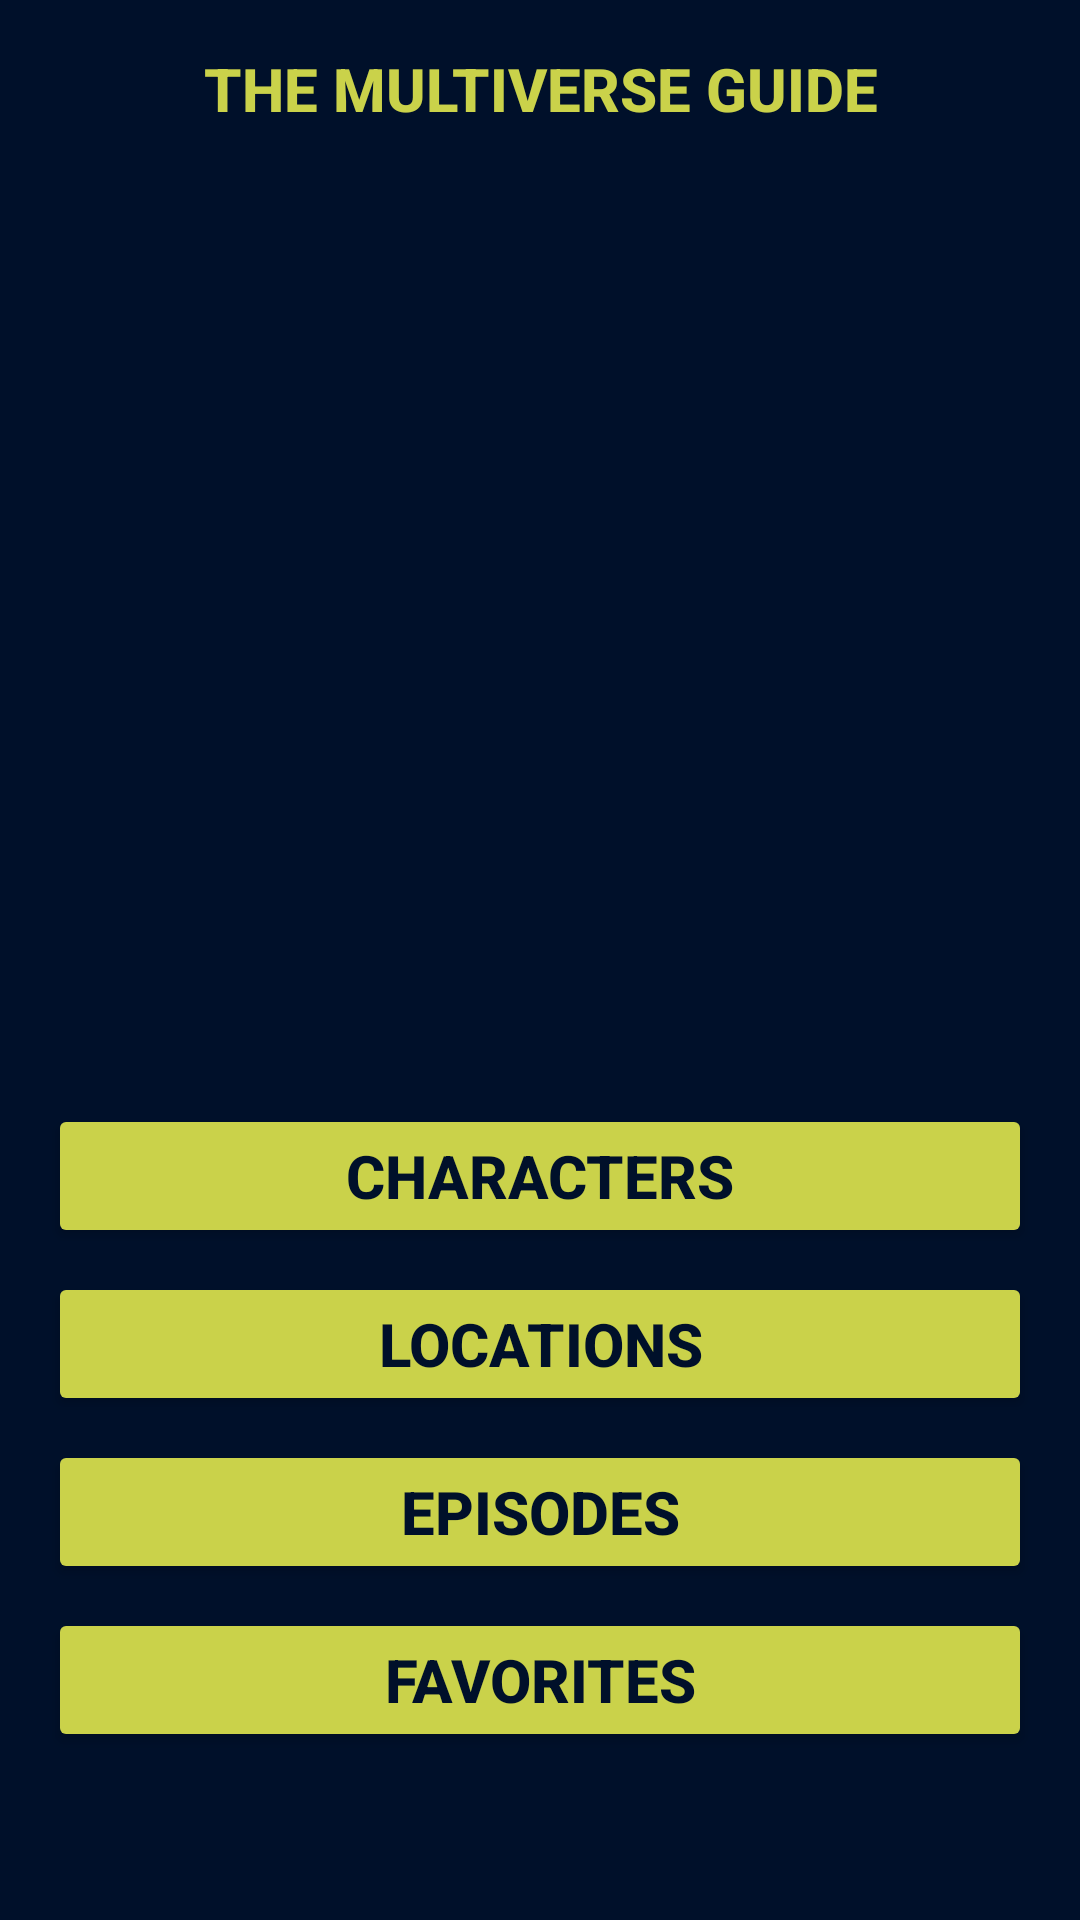

Layout XML and referenced resources for this Android screen:
<!-- AndroidManifest.xml: application theme Theme.Rick_and_Morty -->
<!-- res/layout/fragment_general_screen.xml -->
<?xml version="1.0" encoding="utf-8"?>
<androidx.constraintlayout.widget.ConstraintLayout xmlns:android="http://schemas.android.com/apk/res/android"
    xmlns:app="http://schemas.android.com/apk/res-auto"
    xmlns:tools="http://schemas.android.com/tools"
    android:layout_width="match_parent"
    android:layout_height="match_parent"
    android:background="@color/indigo">

    <TextView
        android:id="@+id/tv_header"
        style="@style/mainHeaderText"
        android:layout_width="wrap_content"
        android:layout_height="wrap_content"
        android:layout_marginTop="@dimen/base_margins"
        android:text="@string/the_guide_header"
        app:layout_constraintBottom_toTopOf="@+id/iv_main_picture"
        app:layout_constraintEnd_toEndOf="parent"
        app:layout_constraintStart_toStartOf="parent"
        app:layout_constraintTop_toTopOf="parent" />

    <androidx.appcompat.widget.AppCompatImageView
        android:id="@+id/iv_main_picture"
        android:layout_width="wrap_content"
        android:layout_height="wrap_content"
        app:layout_constraintEnd_toEndOf="parent"
        app:layout_constraintStart_toStartOf="parent"
        app:layout_constraintTop_toBottomOf="@+id/tv_header"
        tools:src="@drawable/rm" />

    <LinearLayout
        android:id="@+id/button_container"
        android:layout_width="match_parent"
        android:layout_height="wrap_content"
        android:layout_margin="@dimen/base_margins"
        android:orientation="vertical"
        app:layout_constraintBottom_toBottomOf="parent"
        app:layout_constraintEnd_toEndOf="parent"
        app:layout_constraintStart_toStartOf="parent"
        android:paddingBottom="40dp">

        <Button
            android:id="@+id/btn_characters"
            style="@style/mainButton"
            android:layout_width="match_parent"
            android:layout_height="wrap_content"
            android:text="@string/characters" />

        <Button
            android:id="@+id/btn_locations"
            style="@style/mainButton"
            android:layout_width="match_parent"
            android:layout_height="wrap_content"
            android:text="@string/locations" />

        <Button
            android:id="@+id/btn_episodes"
            style="@style/mainButton"
            android:layout_width="match_parent"
            android:layout_height="wrap_content"
            android:text="@string/episodes" />

        <Button
            android:id="@+id/btn_favorites"
            style="@style/mainButton"
            android:layout_width="match_parent"
            android:layout_height="wrap_content"
            android:text="@string/favorites" />

    </LinearLayout>

</androidx.constraintlayout.widget.ConstraintLayout>
<!-- resources referenced by this layout -->
<resources>
  <color name="indigo">#00102A</color>
  <dimen name="base_margins">16dp</dimen>
  <!-- drawable rm: webp bitmap (drawable, 148716 bytes) -->
  <string name="characters">characters</string>
  <string name="episodes">episodes</string>
  <string name="favorites">Favorites</string>
  <string name="locations">locations</string>
  <string name="the_guide_header">The Multiverse Guide</string>
  <style name="mainButton" parent="mainHeaderText">
          <item name="android:backgroundTint">@color/lime</item>
          <item name="android:textColor">@color/indigo</item>
          <item name="android:textAlignment">center</item>
          <item name="android:layout_marginTop">@dimen/half_margin</item>
      </style>
  <style name="mainHeaderText" parent="Widget.AppCompat.TextView">
          <item name="android:textColor">@color/lime</item>
          <item name="fontFamily">sans-serif-medium</item>
          <item name="textAllCaps">true</item>
          <item name="android:textStyle">bold</item>
          <item name="android:textAlignment">center</item>
          <item name="android:textSize">@dimen/big_font_size</item>
      </style>
  <style name="Theme.Rick_and_Morty" parent="Theme.MaterialComponents.DayNight.NoActionBar">
          <item name="colorPrimary">@color/indigo</item>
          <item name="colorPrimaryVariant">@color/cyan</item>
          <item name="colorOnPrimary">@color/lime</item>
          <item name="colorSecondary">@color/pastel_cyan</item>
          <item name="colorSecondaryVariant">@color/pastel_lime</item>
          <item name="colorOnSecondary">@color/pastel_indigo</item>
          <item name="android:windowBackground">@color/indigo</item>
          <item name="android:statusBarColor" tools:targetApi="l">?attr/colorPrimaryVariant</item>
      </style>
  <color name="lime">#CAD24A</color>
  <dimen name="half_margin">8dp</dimen>
  <dimen name="big_font_size">20sp</dimen>
  <color name="cyan">#14ACC9</color>
  <color name="pastel_cyan">#7de8ea</color>
  <color name="pastel_lime">#d5cd87</color>
  <color name="pastel_indigo">#001244</color>
</resources>
